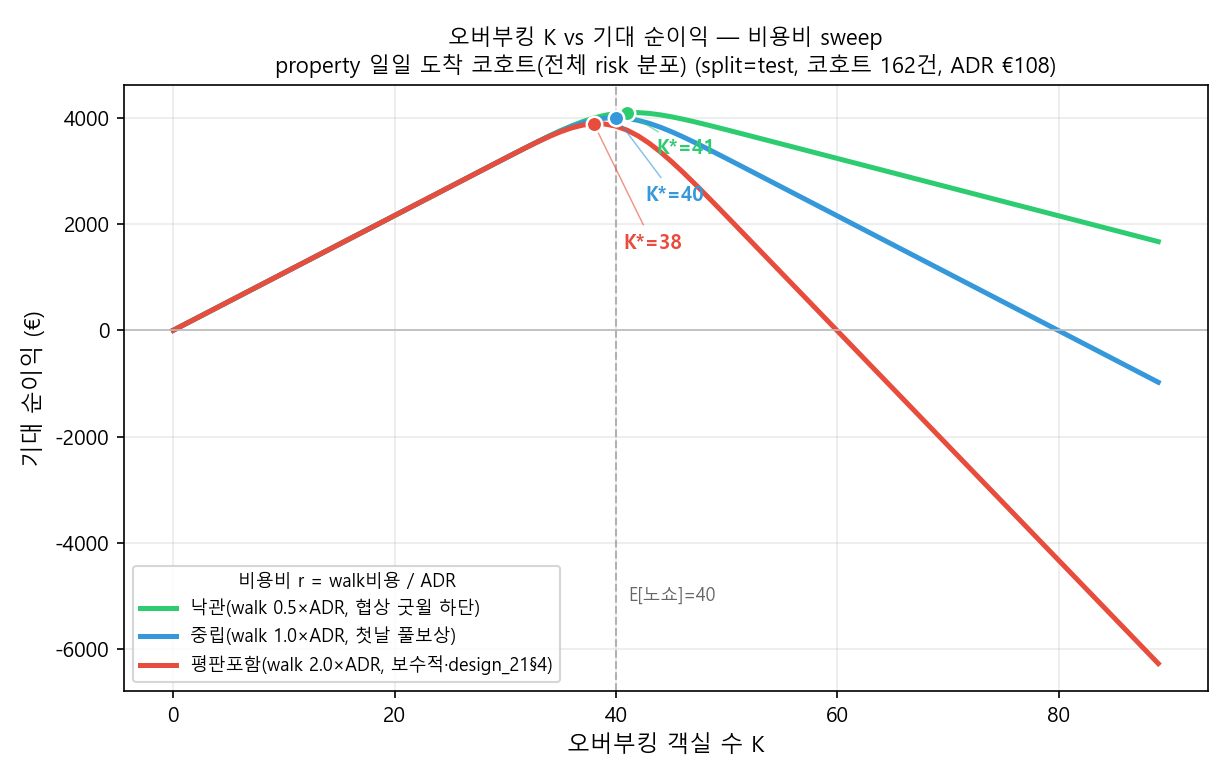

The data file committed next to this chart (first rows):
scenario, cost_ratio, K, E_profit, P_walk, marginal, k_star_curve, k_star_theory, adr, exp_noshow, cohort_size, mode, split
낙관(walk 0.5×ADR, 협상 굿윌 하단), 0.5, 0, 0.0, 0.0, , 41, 41, 108.0, 39.97, 162, daily_cohort, test
낙관(walk 0.5×ADR, 협상 굿윌 하단), 0.5, 1, 108.0, 0.0, 108.0, 41, 41, 108.0, 39.97, 162, daily_cohort, test
낙관(walk 0.5×ADR, 협상 굿윌 하단), 0.5, 2, 216.0, 0.0, 108.0, 41, 41, 108.0, 39.97, 162, daily_cohort, test
낙관(walk 0.5×ADR, 협상 굿윌 하단), 0.5, 3, 324.0, 0.0, 108.0, 41, 41, 108.0, 39.97, 162, daily_cohort, test
낙관(walk 0.5×ADR, 협상 굿윌 하단), 0.5, 4, 432.0, 0.0, 108.0, 41, 41, 108.0, 39.97, 162, daily_cohort, test
낙관(walk 0.5×ADR, 협상 굿윌 하단), 0.5, 5, 540.0, 0.0, 108.0, 41, 41, 108.0, 39.97, 162, daily_cohort, test
낙관(walk 0.5×ADR, 협상 굿윌 하단), 0.5, 6, 648.0, 0.0, 108.0, 41, 41, 108.0, 39.97, 162, daily_cohort, test
낙관(walk 0.5×ADR, 협상 굿윌 하단), 0.5, 7, 756.0, 0.0, 108.0, 41, 41, 108.0, 39.97, 162, daily_cohort, test
낙관(walk 0.5×ADR, 협상 굿윌 하단), 0.5, 8, 864.0, 0.0, 108.0, 41, 41, 108.0, 39.97, 162, daily_cohort, test
낙관(walk 0.5×ADR, 협상 굿윌 하단), 0.5, 9, 972.0, 0.0, 108.0, 41, 41, 108.0, 39.97, 162, daily_cohort, test
낙관(walk 0.5×ADR, 협상 굿윌 하단), 0.5, 10, 1080, 0.0, 108.0, 41, 41, 108.0, 39.97, 162, daily_cohort, test
낙관(walk 0.5×ADR, 협상 굿윌 하단), 0.5, 11, 1188, 0.0, 108.0, 41, 41, 108.0, 39.97, 162, daily_cohort, test
낙관(walk 0.5×ADR, 협상 굿윌 하단), 0.5, 12, 1296, 0.0, 108.0, 41, 41, 108.0, 39.97, 162, daily_cohort, test
낙관(walk 0.5×ADR, 협상 굿윌 하단), 0.5, 13, 1404, 0.0, 108.0, 41, 41, 108.0, 39.97, 162, daily_cohort, test
낙관(walk 0.5×ADR, 협상 굿윌 하단), 0.5, 14, 1512, 0.0, 108.0, 41, 41, 108.0, 39.97, 162, daily_cohort, test
낙관(walk 0.5×ADR, 협상 굿윌 하단), 0.5, 15, 1620, 0.0, 108.0, 41, 41, 108.0, 39.97, 162, daily_cohort, test
낙관(walk 0.5×ADR, 협상 굿윌 하단), 0.5, 16, 1728, 0.0, 108.0, 41, 41, 108.0, 39.97, 162, daily_cohort, test
낙관(walk 0.5×ADR, 협상 굿윌 하단), 0.5, 17, 1836, 0.0, 108.0, 41, 41, 108.0, 39.97, 162, daily_cohort, test
낙관(walk 0.5×ADR, 협상 굿윌 하단), 0.5, 18, 1944, 0.0, 108.0, 41, 41, 108.0, 39.97, 162, daily_cohort, test
낙관(walk 0.5×ADR, 협상 굿윌 하단), 0.5, 19, 2052, 0.0, 108.0, 41, 41, 108.0, 39.97, 162, daily_cohort, test
낙관(walk 0.5×ADR, 협상 굿윌 하단), 0.5, 20, 2160, 0.0, 108.0, 41, 41, 108.0, 39.97, 162, daily_cohort, test
낙관(walk 0.5×ADR, 협상 굿윌 하단), 0.5, 21, 2268, 0.0, 108.0, 41, 41, 108.0, 39.97, 162, daily_cohort, test
낙관(walk 0.5×ADR, 협상 굿윌 하단), 0.5, 22, 2376, 0.0, 108.0, 41, 41, 108.0, 39.97, 162, daily_cohort, test
낙관(walk 0.5×ADR, 협상 굿윌 하단), 0.5, 23, 2484, 0.0, 108.0, 41, 41, 108.0, 39.97, 162, daily_cohort, test
낙관(walk 0.5×ADR, 협상 굿윌 하단), 0.5, 24, 2592, 0.0, 108.0, 41, 41, 108.0, 39.97, 162, daily_cohort, test
낙관(walk 0.5×ADR, 협상 굿윌 하단), 0.5, 25, 2700, 0.0, 108.0, 41, 41, 108.0, 39.97, 162, daily_cohort, test
낙관(walk 0.5×ADR, 협상 굿윌 하단), 0.5, 26, 2808, 0.0, 108.0, 41, 41, 108.0, 39.97, 162, daily_cohort, test
낙관(walk 0.5×ADR, 협상 굿윌 하단), 0.5, 27, 2916, 0.0, 108, 41, 41, 108.0, 39.97, 162, daily_cohort, test
낙관(walk 0.5×ADR, 협상 굿윌 하단), 0.5, 28, 3024, 0.0001, 108, 41, 41, 108.0, 39.97, 162, daily_cohort, test
낙관(walk 0.5×ADR, 협상 굿윌 하단), 0.5, 29, 3132, 0.0005, 107.9, 41, 41, 108.0, 39.97, 162, daily_cohort, test
낙관(walk 0.5×ADR, 협상 굿윌 하단), 0.5, 30, 3240, 0.0013, 107.8, 41, 41, 108.0, 39.97, 162, daily_cohort, test
낙관(walk 0.5×ADR, 협상 굿윌 하단), 0.5, 31, 3347, 0.0034, 107.5, 41, 41, 108.0, 39.97, 162, daily_cohort, test
낙관(walk 0.5×ADR, 협상 굿윌 하단), 0.5, 32, 3454, 0.0081, 106.7, 41, 41, 108.0, 39.97, 162, daily_cohort, test
낙관(walk 0.5×ADR, 협상 굿윌 하단), 0.5, 33, 3559, 0.0177, 105.1, 41, 41, 108.0, 39.97, 162, daily_cohort, test
낙관(walk 0.5×ADR, 협상 굿윌 하단), 0.5, 34, 3661, 0.0352, 102.3, 41, 41, 108.0, 39.97, 162, daily_cohort, test
낙관(walk 0.5×ADR, 협상 굿윌 하단), 0.5, 35, 3759, 0.0644, 97.56, 41, 41, 108.0, 39.97, 162, daily_cohort, test
낙관(walk 0.5×ADR, 협상 굿윌 하단), 0.5, 36, 3849, 0.1092, 90.3, 41, 41, 108.0, 39.97, 162, daily_cohort, test
낙관(walk 0.5×ADR, 협상 굿윌 하단), 0.5, 37, 3929, 0.1721, 80.11, 41, 41, 108.0, 39.97, 162, daily_cohort, test
낙관(walk 0.5×ADR, 협상 굿윌 하단), 0.5, 38, 3996, 0.2533, 66.96, 41, 41, 108.0, 39.97, 162, daily_cohort, test
낙관(walk 0.5×ADR, 협상 굿윌 하단), 0.5, 39, 4048, 0.3499, 51.31, 41, 41, 108.0, 39.97, 162, daily_cohort, test
낙관(walk 0.5×ADR, 협상 굿윌 하단), 0.5, 40, 4082, 0.4563, 34.09, 41, 41, 108.0, 39.97, 162, daily_cohort, test
낙관(walk 0.5×ADR, 협상 굿윌 하단), 0.5, 41, 4098, 0.5647, 16.52, 41, 41, 108.0, 39.97, 162, daily_cohort, test
낙관(walk 0.5×ADR, 협상 굿윌 하단), 0.5, 42, 4098, 0.6674, -0.13, 41, 41, 108.0, 39.97, 162, daily_cohort, test
낙관(walk 0.5×ADR, 협상 굿윌 하단), 0.5, 43, 4083, 0.7581, -14.81, 41, 41, 108.0, 39.97, 162, daily_cohort, test
낙관(walk 0.5×ADR, 협상 굿윌 하단), 0.5, 44, 4056, 0.8327, -26.89, 41, 41, 108.0, 39.97, 162, daily_cohort, test
낙관(walk 0.5×ADR, 협상 굿윌 하단), 0.5, 45, 4020, 0.8901, -36.19, 41, 41, 108.0, 39.97, 162, daily_cohort, test
낙관(walk 0.5×ADR, 협상 굿윌 하단), 0.5, 46, 3977, 0.9314, -42.89, 41, 41, 108.0, 39.97, 162, daily_cohort, test
낙관(walk 0.5×ADR, 협상 굿윌 하단), 0.5, 47, 3930, 0.9594, -47.43, 41, 41, 108.0, 39.97, 162, daily_cohort, test
낙관(walk 0.5×ADR, 협상 굿윌 하단), 0.5, 48, 3879, 0.9772, -50.31, 41, 41, 108.0, 39.97, 162, daily_cohort, test
낙관(walk 0.5×ADR, 협상 굿윌 하단), 0.5, 49, 3827, 0.9878, -52.03, 41, 41, 108.0, 39.97, 162, daily_cohort, test
낙관(walk 0.5×ADR, 협상 굿윌 하단), 0.5, 50, 3774, 0.9938, -53.0, 41, 41, 108.0, 39.97, 162, daily_cohort, test
낙관(walk 0.5×ADR, 협상 굿윌 하단), 0.5, 51, 3721, 0.997, -53.52, 41, 41, 108.0, 39.97, 162, daily_cohort, test
낙관(walk 0.5×ADR, 협상 굿윌 하단), 0.5, 52, 3667, 0.9986, -53.78, 41, 41, 108.0, 39.97, 162, daily_cohort, test
낙관(walk 0.5×ADR, 협상 굿윌 하단), 0.5, 53, 3613, 0.9994, -53.9, 41, 41, 108.0, 39.97, 162, daily_cohort, test
낙관(walk 0.5×ADR, 협상 굿윌 하단), 0.5, 54, 3559, 0.9998, -53.96, 41, 41, 108.0, 39.97, 162, daily_cohort, test
낙관(walk 0.5×ADR, 협상 굿윌 하단), 0.5, 55, 3505, 0.9999, -53.98, 41, 41, 108.0, 39.97, 162, daily_cohort, test
낙관(walk 0.5×ADR, 협상 굿윌 하단), 0.5, 56, 3451, 1.0, -53.99, 41, 41, 108.0, 39.97, 162, daily_cohort, test
낙관(walk 0.5×ADR, 협상 굿윌 하단), 0.5, 57, 3397, 1.0, -54.0, 41, 41, 108.0, 39.97, 162, daily_cohort, test
낙관(walk 0.5×ADR, 협상 굿윌 하단), 0.5, 58, 3343, 1.0, -54.0, 41, 41, 108.0, 39.97, 162, daily_cohort, test
낙관(walk 0.5×ADR, 협상 굿윌 하단), 0.5, 59, 3289, 1.0, -54.0, 41, 41, 108.0, 39.97, 162, daily_cohort, test
... 210 more rows
